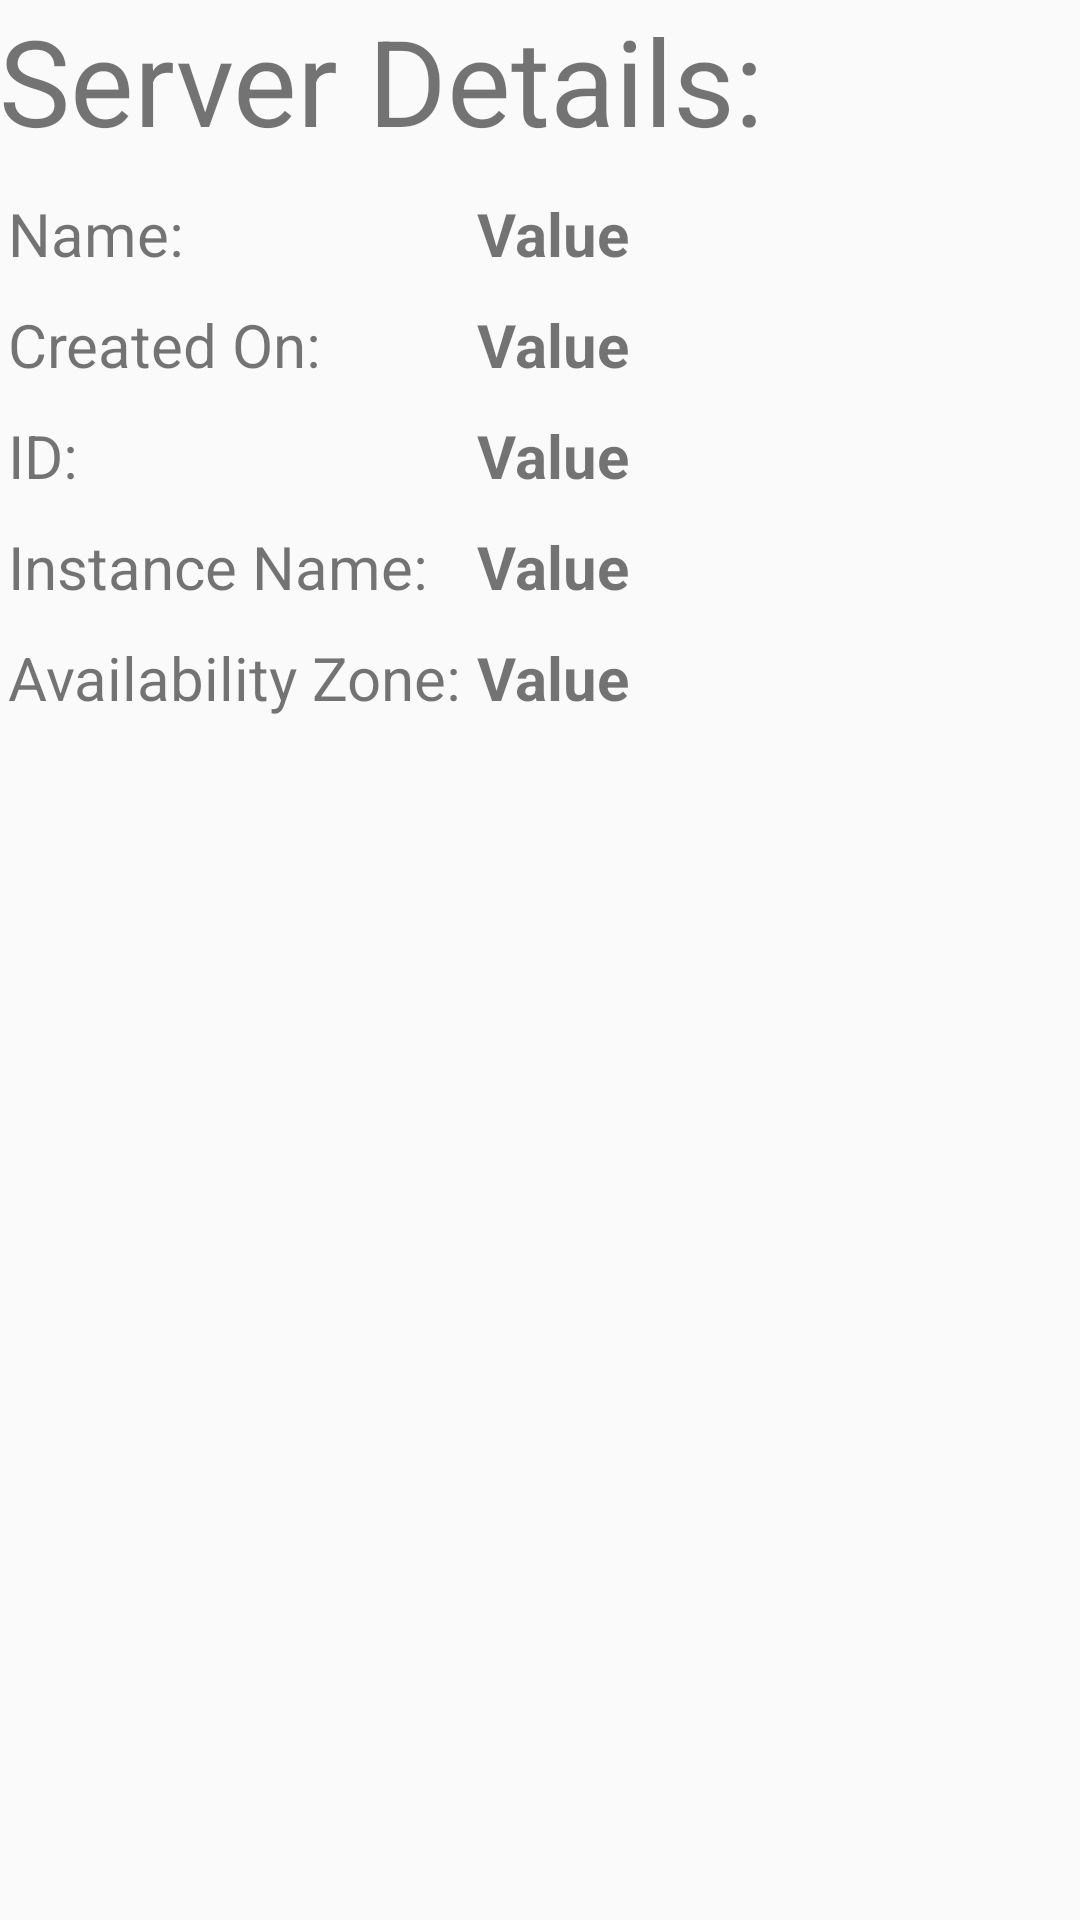

Here is an Android app screen rendered from its layout file. Give the layout XML and the strings, colors and styles it references.
<!-- AndroidManifest.xml: application theme AppTheme.NoActionBar -->
<!-- res/layout/activity_server_meta.xml -->
<?xml version="1.0" encoding="utf-8"?>
<RelativeLayout xmlns:android="http://schemas.android.com/apk/res/android"
    xmlns:tools="http://schemas.android.com/tools"
    android:layout_width="match_parent"
    android:layout_height="match_parent"
    android:paddingBottom="@dimen/activity_vertical_margin"
    android:paddingLeft="@dimen/activity_horizontal_margin"
    android:paddingRight="@dimen/activity_horizontal_margin"
    android:paddingTop="@dimen/activity_vertical_margin"
    tools:context="com.example.praveenkn.cloudmanagementclient.ServerMetaActivity">
    <TextView
        android:layout_width="match_parent"
        android:layout_height="wrap_content"
        android:id="@+id/main_heading"
        android:layout_centerHorizontal="true"
        android:textSize="40dp"
        android:text="Server Details:"/>
<TableLayout
    android:layout_marginTop="3dp"
    android:layout_below="@id/main_heading"
    android:layout_width="match_parent"
    android:layout_height="match_parent"
    android:padding="3dp">
    <TableRow android:layout_width="wrap_content"
        android:layout_height="wrap_content">
        <TextView android:layout_height="wrap_content"
            android:layout_width="wrap_content"
            android:text="Name:"
            android:textSize="20dp"/>
        <TextView android:layout_height="wrap_content"
            android:layout_width="wrap_content"
            android:id="@+id/table_name_value"
            android:text="Value"
            android:ellipsize="marquee"
            android:textStyle="bold"
            android:padding="5dp"
            android:textSize="20dp"/>

    </TableRow>
    <TableRow android:layout_width="wrap_content"
        android:layout_height="wrap_content">
        <TextView android:layout_height="wrap_content"
            android:layout_width="wrap_content"
            android:text="Created On:"
            android:textSize="20dp"/>
        <TextView android:layout_height="wrap_content"
            android:layout_width="wrap_content"
            android:id="@+id/table_createdOn_value"
            android:text="Value"
            android:textStyle="bold"
            android:padding="5dp"
            android:textSize="20dp"/>

    </TableRow>
    <TableRow android:layout_width="wrap_content"
        android:layout_height="wrap_content">
        <TextView android:layout_height="wrap_content"
            android:layout_width="wrap_content"
            android:text="ID:"
            android:textSize="20dp"/>
        <TextView android:layout_height="wrap_content"
            android:layout_width="wrap_content"
            android:id="@+id/table_id_value"
            android:padding="5dp"
            android:ellipsize="none"
            android:scrollHorizontally="false"
            android:maxLines="3"
            android:textStyle="bold"
            android:text="Value"
            android:textSize="20dp"/>

    </TableRow>
    <TableRow android:layout_width="wrap_content"
        android:layout_height="wrap_content">
        <TextView android:layout_height="wrap_content"
            android:layout_width="wrap_content"
            android:text="Instance Name:"
            android:textSize="20dp"/>
        <TextView android:layout_height="wrap_content"
            android:layout_width="wrap_content"
            android:id="@+id/table_instancename_value"
            android:text="Value"
            android:textStyle="bold"
            android:padding="5dp"
            android:textSize="20dp"/>

    </TableRow>

    <TableRow android:layout_width="wrap_content"
        android:layout_height="wrap_content">
        <TextView android:layout_height="wrap_content"
            android:layout_width="wrap_content"
            android:text="Availability Zone:"
            android:textSize="20dp"/>
        <TextView android:layout_height="wrap_content"
            android:layout_width="wrap_content"
            android:id="@+id/table_availabilityzone_value"
            android:text="Value"
            android:padding="5dp"
            android:textStyle="bold"
            android:textSize="20dp"/>

    </TableRow>
</TableLayout>
</RelativeLayout>
<!-- resources referenced by this layout -->
<resources>
  <style name="AppTheme.NoActionBar">
          <item name="windowActionBar">false</item>
          <item name="windowNoTitle">true</item>
      </style>
</resources>
